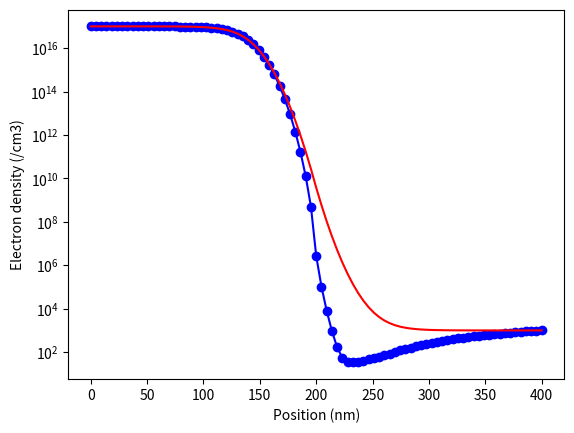

Generate this figure with matplotlib:
import math
import numpy as np
import matplotlib.pyplot as plt

q = 1.602192e-19
epsilon0 = 8.854187817e-12
nint = 1e16
kB = 1.38065e-23 # Boltzmann constant
T = 300.0
VT = kB*T/q
Dp = 470.5 * 1e-4 * VT 
Dn = 1417 * 1e-4 * VT 

# L is the length in m.
L = 400e-9
N = 86
ijunction = N // 2
l0 = L/N
epsilon_si = 11.7
ND = 1e17
ND = ND * 1e6
phiD = VT*math.asinh(0.5*ND/nint)
NA = 1e17
NA = NA * 1e6
phiA = -VT*math.asinh(0.5*NA/nint)

x = np.arange(N+1)* L / N
dop = np.zeros ( (N+1,1) )
dop[0:ijunction] = ND
dop[ijunction:N+1] = -NA

phi = np.zeros( (N+1, 1  ) )
for ii in range(0,N+1):
    phi[ii] = VT*math.asinh(0.5*dop[ii]/nint)
hole = np.zeros( (N+1, 1  ) )
elec = np.zeros( (N+1, 1  ) )

#####################
# Nonlinear Poisson #
##################### 

for inewton in range(1,10):

    A = np.zeros( (3*(N+1), 3*(N+1)) )
    b = np.zeros( (3*(N+1), 1      ) )  
    
    for ii in range(1,N):    
        
        b[3*ii] = epsilon_si*(phi[ii+1]-phi[ii])-epsilon_si*(phi[ii]-phi[ii-1])
        A[3*ii,3*(ii-1)] = epsilon_si
        A[3*ii,3* ii   ] = -epsilon_si-epsilon_si
        A[3*ii,3*(ii+1)] = epsilon_si

        b[3*ii+1] = hole[ii]
        A[3*ii+1,3*ii+1] = 1.0

        b[3*ii+2] = elec[ii]
        A[3*ii+2,3*ii+2] = 1.0
    
        b[3*ii] = b[3*ii] + q*(hole[ii]-elec[ii]+dop[ii])/epsilon0*l0*l0
        A[3*ii,3*ii+1] =  q/epsilon0*l0*l0
        A[3*ii,3*ii+2] = -q/epsilon0*l0*l0
        b[3*ii+1] = b[3*ii+1] - nint*math.exp(-phi[ii]/VT)
        A[3*ii+1,3*ii] =  nint/VT*math.exp(-phi[ii]/VT)
        b[3*ii+2] = b[3*ii+2] - nint*math.exp( phi[ii]/VT)
        A[3*ii+2,3*ii] = -nint/VT*math.exp( phi[ii]/VT)

    b[0] = phi[0] - phiD
    A[0,0] = 1.0
    b[3*N] = phi[N] - phiA
    A[3*N,3*N] = 1.0

    b[1] = hole[0] - nint*math.exp(-phiD/VT)
    A[1,1] = 1.0
    b[3*N+1] = hole[N] - nint*math.exp(-phiA/VT)
    A[3*N+1,3*N+1] = 1.0

    b[2] = elec[0] - nint*math.exp(phiD/VT)
    A[2,2] = 1.0
    b[3*N+2] = elec[N] - nint*math.exp(phiA/VT)
    A[3*N+2,3*N+2] = 1.0

    update = np.linalg.solve(A, b)

    print( inewton, np.linalg.norm(update[range(0,3*(N+1),3)],np.inf) )
    
    phi  = phi  - update[range(0,3*(N+1),3)]
    hole = hole - update[range(1,3*(N+1),3)]
    elec = elec - update[range(2,3*(N+1),3)]

#plt.plot(x/1e-9,dop/1e6,'bo-')
#plt.xlabel('Position (nm)')
#plt.ylabel('Doping concentration (/cm3)')
#plt.show()

#plt.plot(x/1e-9,phi,'bo-')
#plt.xlabel('Position (nm)')
#plt.ylabel('Electrostatic potential (V)')
#plt.ylim(-0.7,0.7)
#plt.show()

elec_nonlinear = elec

###################
# Drift-diffusion #
################### 

for inewton in range(1,10):

    A = np.zeros( (3*(N+1), 3*(N+1)) )
    b = np.zeros( (3*(N+1), 1      ) )  
    
    for ii in range(1,N):    

        # Poisson
        
        b[3*ii] = epsilon_si*(phi[ii+1]-phi[ii])-epsilon_si*(phi[ii]-phi[ii-1])
        A[3*ii,3*(ii-1)] = epsilon_si
        A[3*ii,3* ii   ] = -epsilon_si-epsilon_si
        A[3*ii,3*(ii+1)] = epsilon_si

        b[3*ii] = b[3*ii] + q*(hole[ii]-elec[ii]+dop[ii])/epsilon0*l0*l0
        A[3*ii,3*ii+1] =  q/epsilon0*l0*l0
        A[3*ii,3*ii+2] = -q/epsilon0*l0*l0

        # Hole continuity

        b[3*ii+1] = -q*Dp/l0*( (hole[ii+1]-hole[ii]) + 0.5 * (hole[ii+1]+hole[ii]) * (phi[ii+1]-phi[ii])/VT )
        A[3*ii+1,3*(ii+1)+1] = A[3*ii+1,3*(ii+1)+1] - q*Dp/l0*(  1.0 + 0.5 * (phi[ii+1]-phi[ii])/VT )
        A[3*ii+1,3* ii   +1] = A[3*ii+1,3* ii   +1] - q*Dp/l0*( -1.0 + 0.5 * (phi[ii+1]-phi[ii])/VT )
        A[3*ii+1,3*(ii+1)  ] = A[3*ii+1,3*(ii+1)  ] - q*Dp/l0*(  0.5 * (hole[ii+1]+hole[ii])/VT )
        A[3*ii+1,3* ii     ] = A[3*ii+1,3* ii     ] - q*Dp/l0*( -0.5 * (hole[ii+1]+hole[ii])/VT )

        b[3*ii+1] = b[3*ii+1] + q*Dp/l0*( (hole[ii]-hole[ii-1]) + 0.5 * (hole[ii]+hole[ii-1]) * (phi[ii]-phi[ii-1])/VT )
        A[3*ii+1,3* ii   +1] = A[3*ii+1,3* ii   +1] + q*Dp/l0*(  1.0 + 0.5 * (phi[ii]-phi[ii-1])/VT )
        A[3*ii+1,3*(ii-1)+1] = A[3*ii+1,3*(ii-1)+1] + q*Dp/l0*( -1.0 + 0.5 * (phi[ii]-phi[ii-1])/VT )
        A[3*ii+1,3* ii     ] = A[3*ii+1,3* ii     ] + q*Dp/l0*(  0.5 * (hole[ii]+hole[ii-1])/VT )
        A[3*ii+1,3*(ii-1)  ] = A[3*ii+1,3*(ii-1)  ] + q*Dp/l0*( -0.5 * (hole[ii]+hole[ii-1])/VT )

        # Electron continuity

        b[3*ii+2] = q*Dn/l0*( (elec[ii+1]-elec[ii]) - 0.5 * (elec[ii+1]+elec[ii]) * (phi[ii+1]-phi[ii])/VT )
        A[3*ii+2,3*(ii+1)+2] = A[3*ii+2,3*(ii+1)+2] + q*Dn/l0*(  1.0 - 0.5 * (phi[ii+1]-phi[ii])/VT )
        A[3*ii+2,3* ii   +2] = A[3*ii+2,3* ii   +2] + q*Dn/l0*( -1.0 - 0.5 * (phi[ii+1]-phi[ii])/VT )
        A[3*ii+2,3*(ii+1)  ] = A[3*ii+2,3*(ii+1)  ] + q*Dn/l0*( -0.5 * (elec[ii+1]+elec[ii])/VT )
        A[3*ii+2,3* ii     ] = A[3*ii+2,3* ii     ] + q*Dn/l0*(  0.5 * (elec[ii+1]+elec[ii])/VT )       

        b[3*ii+2] = b[3*ii+2] - q*Dn/l0*( (elec[ii]-elec[ii-1]) - 0.5 * (elec[ii]+elec[ii-1]) * (phi[ii]-phi[ii-1])/VT )
        A[3*ii+2,3* ii   +2] = A[3*ii+2,3* ii   +2] - q*Dn/l0*(  1.0 - 0.5 * (phi[ii]-phi[ii-1])/VT )
        A[3*ii+2,3*(ii-1)+2] = A[3*ii+2,3*(ii-1)+2] - q*Dn/l0*( -1.0 - 0.5 * (phi[ii]-phi[ii-1])/VT )
        A[3*ii+2,3* ii     ] = A[3*ii+2,3* ii     ] - q*Dn/l0*( -0.5 * (elec[ii]+elec[ii-1])/VT )
        A[3*ii+2,3*(ii-1)  ] = A[3*ii+2,3*(ii-1)  ] - q*Dn/l0*(  0.5 * (elec[ii]+elec[ii-1])/VT )              

    b[0] = phi[0] - phiD
    A[0,0] = 1.0
    b[3*N] = phi[N] - phiA
    A[3*N,3*N] = 1.0

    b[1] = hole[0] - nint*math.exp(-phiD/VT)
    A[1,1] = 1.0
    b[3*N+1] = hole[N] - nint*math.exp(-phiA/VT)
    A[3*N+1,3*N+1] = 1.0

    b[2] = elec[0] - nint*math.exp(phiD/VT)
    A[2,2] = 1.0
    b[3*N+2] = elec[N] - nint*math.exp(phiA/VT)
    A[3*N+2,3*N+2] = 1.0

    update = np.linalg.solve(A, b)

    print( inewton, np.linalg.norm(update[range(0,3*(N+1),3)],np.inf) )
    
    phi  = phi  - update[range(0,3*(N+1),3)]
    hole = hole - update[range(1,3*(N+1),3)]
    elec = elec - update[range(2,3*(N+1),3)]

print(phi)
print(hole)
print(elec)

#plt.plot(x/1e-9,abs(elec/1e6),'bo-')
plt.plot(x/1e-9,(elec/1e6),'bo-')
plt.plot(x/1e-9,elec_nonlinear/1e6,'r-')
#plt.plot(x/1e-9,hole/1e6,'rs-')
plt.xlabel('Position (nm)')
plt.ylabel('Electron density (/cm3)')
plt.yscale('log')
plt.show()
